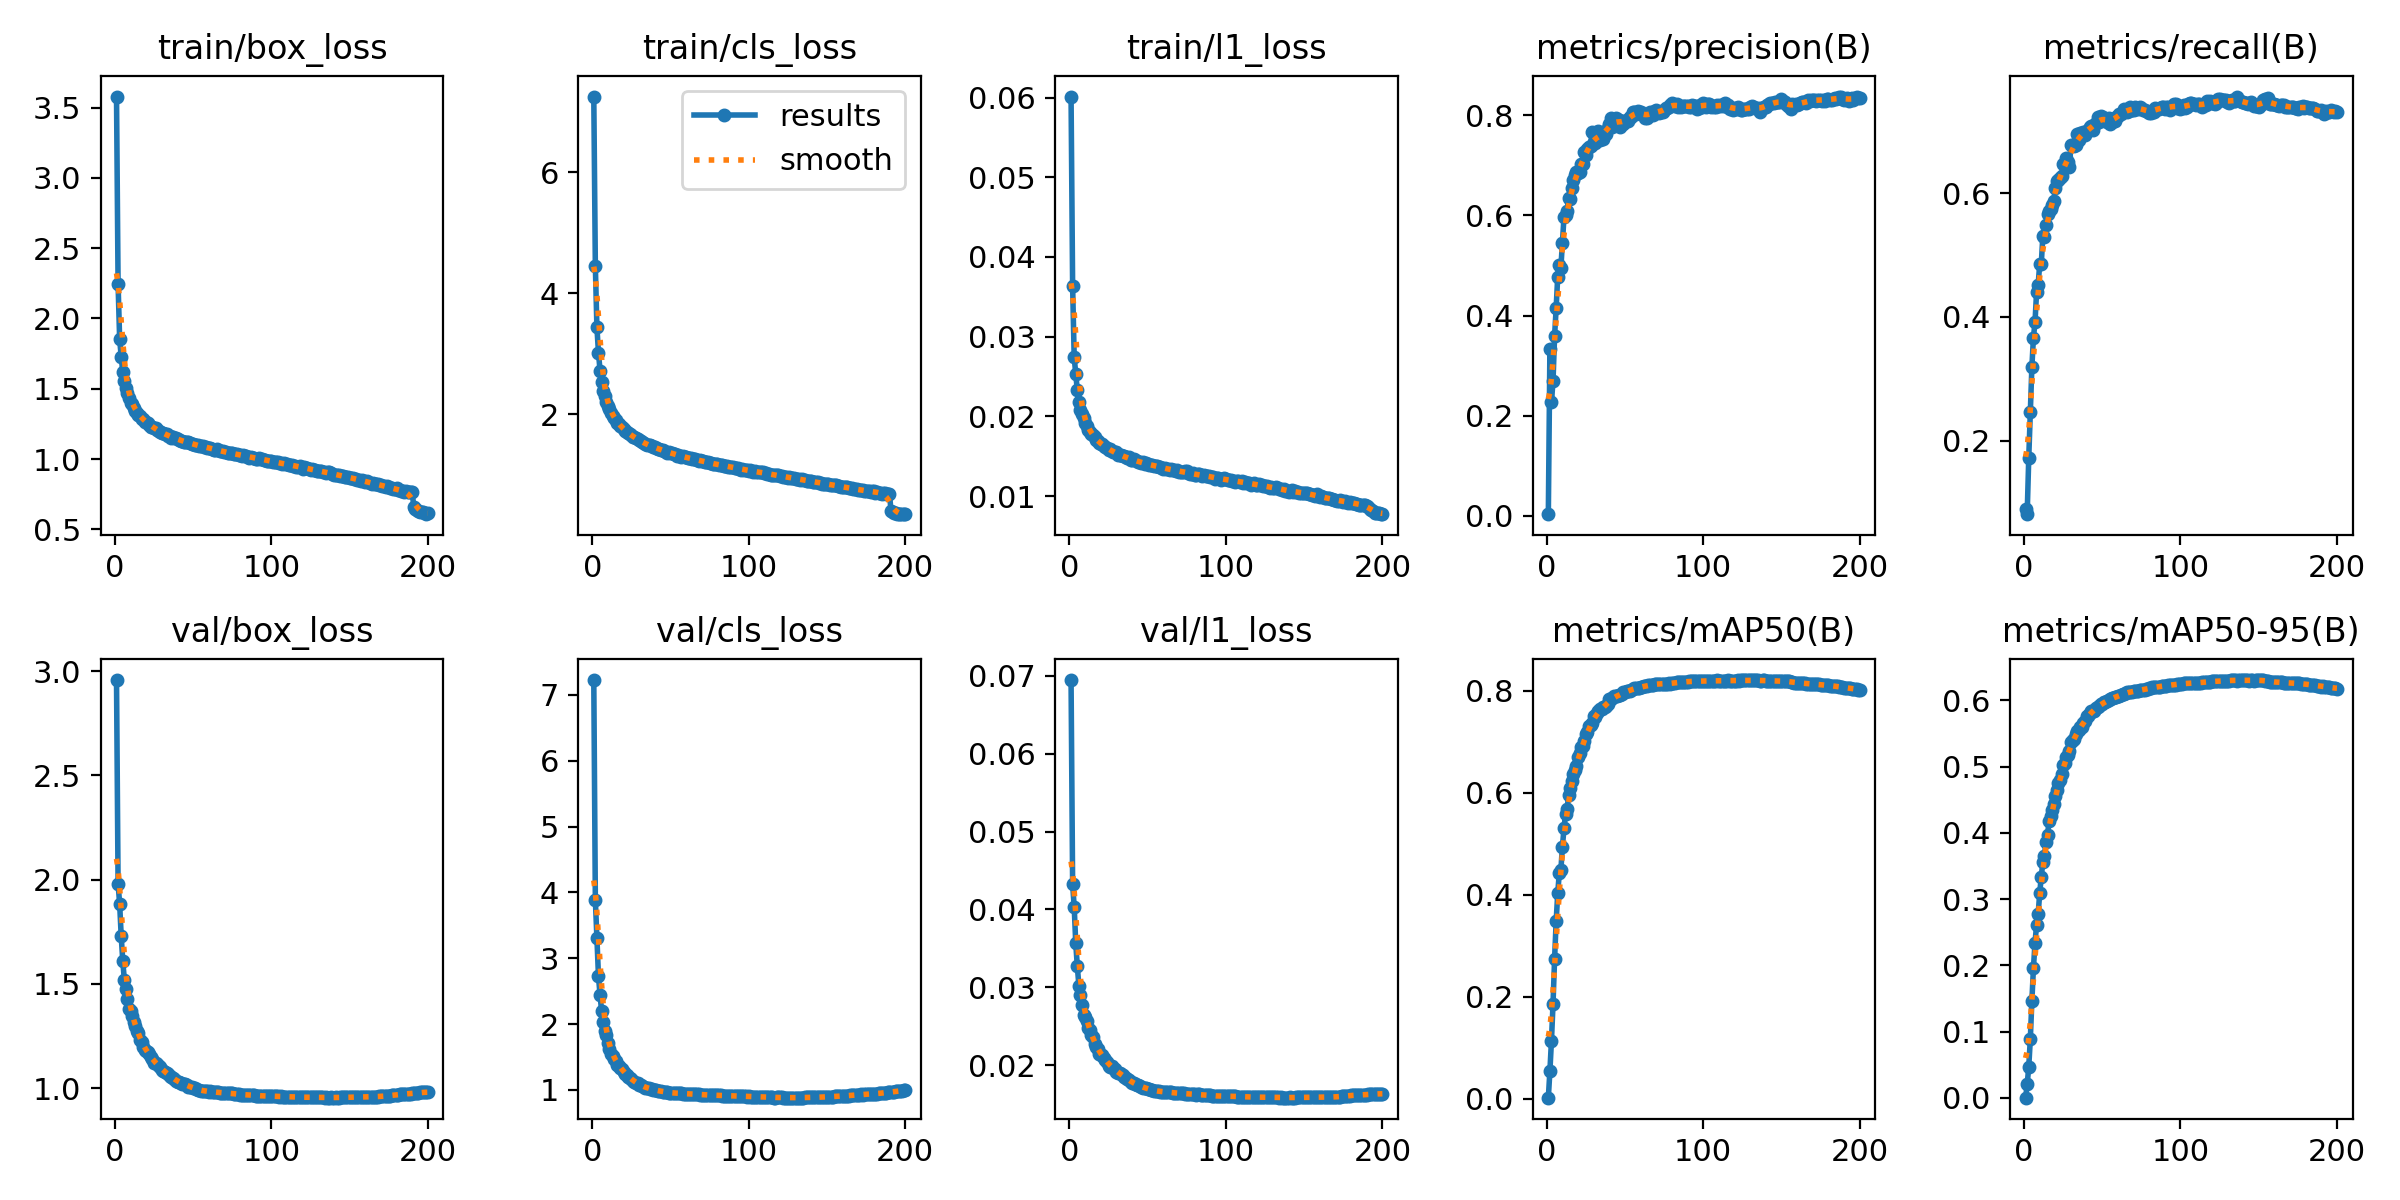

Source data for this figure (header and first rows):
epoch, time, train/box_loss, train/cls_loss, train/l1_loss, metrics/precision(B), metrics/recall(B), metrics/mAP50(B), metrics/mAP50-95(B), val/box_loss, val/cls_loss, val/l1_loss, lr/pg0, lr/pg1, lr/pg2, lr/pg3, lr/pg4, lr/pg5, lr/pg6, lr/pg7
1, 116.7, 3.579, 7.248, 0.06013, 0.00342, 0.08901, 0.00188, 0.00049, 2.957, 7.225, 0.06947, 0.009981, 0.003327, 0.009981, 0.003327, 0.009981, 0.003327, 0.009981, 0.003327
2, 222.4, 2.247, 4.446, 0.03633, 0.3328, 0.08134, 0.05417, 0.0204, 1.981, 3.887, 0.04321, 0.01988, 0.006627, 0.01988, 0.006627, 0.01988, 0.006627, 0.01988, 0.006627
3, 324.4, 1.854, 3.435, 0.02741, 0.228, 0.1717, 0.1141, 0.04661, 1.885, 3.312, 0.04036, 0.02968, 0.009895, 0.02968, 0.009895, 0.02968, 0.009895, 0.02968, 0.009895
4, 425.2, 1.729, 3.02, 0.02537, 0.2695, 0.2465, 0.1862, 0.0883, 1.729, 2.724, 0.03565, 0.02955, 0.009851, 0.02955, 0.009851, 0.02955, 0.009851, 0.02955, 0.009851
5, 525.2, 1.62, 2.722, 0.02326, 0.3592, 0.3189, 0.2746, 0.1465, 1.611, 2.443, 0.03267, 0.02941, 0.009802, 0.02941, 0.009802, 0.02941, 0.009802, 0.02941, 0.009802
6, 628.7, 1.554, 2.537, 0.02177, 0.4149, 0.3667, 0.3481, 0.196, 1.519, 2.195, 0.03022, 0.02926, 0.009753, 0.02926, 0.009753, 0.02926, 0.009753, 0.02926, 0.009753
7, 725.8, 1.508, 2.387, 0.02085, 0.4777, 0.3912, 0.4026, 0.2337, 1.475, 2.028, 0.02906, 0.02911, 0.009703, 0.02911, 0.009703, 0.02911, 0.009703, 0.02911, 0.009703
8, 828.6, 1.469, 2.306, 0.02033, 0.5003, 0.4398, 0.443, 0.2613, 1.429, 1.892, 0.02769, 0.02896, 0.009654, 0.02896, 0.009654, 0.02896, 0.009654, 0.02896, 0.009654
9, 931.5, 1.432, 2.21, 0.01983, 0.4945, 0.4511, 0.4483, 0.2771, 1.38, 1.837, 0.02639, 0.02881, 0.009604, 0.02881, 0.009604, 0.02881, 0.009604, 0.02881, 0.009604
10, 1029, 1.401, 2.138, 0.01918, 0.5442, 0.4855, 0.4945, 0.3087, 1.372, 1.706, 0.02623, 0.02866, 0.009555, 0.02866, 0.009555, 0.02866, 0.009555, 0.02866, 0.009555
11, 1132, 1.39, 2.089, 0.01877, 0.5965, 0.4848, 0.5304, 0.3339, 1.345, 1.616, 0.02567, 0.02851, 0.009505, 0.02851, 0.009505, 0.02851, 0.009505, 0.02851, 0.009505
12, 1234, 1.366, 2.016, 0.01832, 0.6012, 0.5306, 0.5587, 0.3554, 1.316, 1.551, 0.02478, 0.02837, 0.009456, 0.02837, 0.009456, 0.02837, 0.009456, 0.02837, 0.009456
13, 1334, 1.344, 1.975, 0.01805, 0.6089, 0.5291, 0.5688, 0.3648, 1.296, 1.519, 0.02453, 0.02822, 0.009406, 0.02822, 0.009406, 0.02822, 0.009406, 0.02822, 0.009406
14, 1436, 1.329, 1.932, 0.01784, 0.6352, 0.5483, 0.5956, 0.3861, 1.276, 1.469, 0.02387, 0.02807, 0.009357, 0.02807, 0.009357, 0.02807, 0.009357, 0.02807, 0.009357
15, 1535, 1.316, 1.899, 0.01766, 0.6327, 0.5667, 0.6103, 0.3969, 1.264, 1.443, 0.02356, 0.02792, 0.009307, 0.02792, 0.009307, 0.02792, 0.009307, 0.02792, 0.009307
16, 1637, 1.303, 1.856, 0.01741, 0.6543, 0.5706, 0.624, 0.418, 1.233, 1.376, 0.0227, 0.02777, 0.009258, 0.02777, 0.009258, 0.02777, 0.009258, 0.02777, 0.009258
17, 1739, 1.288, 1.834, 0.01701, 0.671, 0.5752, 0.6366, 0.4257, 1.22, 1.358, 0.0223, 0.02762, 0.009208, 0.02762, 0.009208, 0.02762, 0.009208, 0.02762, 0.009208
18, 1839, 1.285, 1.816, 0.01688, 0.6811, 0.5802, 0.6456, 0.4342, 1.199, 1.337, 0.022, 0.02748, 0.009158, 0.02748, 0.009158, 0.02748, 0.009158, 0.02748, 0.009158
19, 1939, 1.266, 1.795, 0.01659, 0.6858, 0.5875, 0.6531, 0.4436, 1.181, 1.324, 0.02148, 0.02733, 0.009109, 0.02733, 0.009109, 0.02733, 0.009109, 0.02733, 0.009109
20, 2036, 1.261, 1.757, 0.01654, 0.6844, 0.6084, 0.6705, 0.4557, 1.177, 1.277, 0.02131, 0.02718, 0.009059, 0.02718, 0.009059, 0.02718, 0.009059, 0.02718, 0.009059
21, 2139, 1.256, 1.721, 0.0165, 0.687, 0.6191, 0.6782, 0.4654, 1.175, 1.24, 0.02134, 0.02703, 0.00901, 0.02703, 0.00901, 0.02703, 0.00901, 0.02703, 0.00901
22, 2239, 1.244, 1.712, 0.01632, 0.7032, 0.622, 0.6893, 0.4755, 1.162, 1.219, 0.02097, 0.02688, 0.00896, 0.02688, 0.00896, 0.02688, 0.00896, 0.02688, 0.00896
23, 2341, 1.229, 1.685, 0.0161, 0.7015, 0.6243, 0.6927, 0.4805, 1.149, 1.197, 0.02068, 0.02673, 0.008911, 0.02673, 0.008911, 0.02673, 0.008911, 0.02673, 0.008911
24, 2442, 1.228, 1.67, 0.016, 0.7269, 0.6281, 0.7022, 0.4892, 1.139, 1.183, 0.02035, 0.02658, 0.008861, 0.02658, 0.008861, 0.02658, 0.008861, 0.02658, 0.008861
25, 2540, 1.222, 1.654, 0.01578, 0.7214, 0.647, 0.716, 0.5027, 1.12, 1.161, 0.01987, 0.02644, 0.008812, 0.02644, 0.008812, 0.02644, 0.008812, 0.02644, 0.008812
26, 2642, 1.223, 1.627, 0.01587, 0.7329, 0.6464, 0.7186, 0.5049, 1.12, 1.141, 0.0198, 0.02629, 0.008762, 0.02629, 0.008762, 0.02629, 0.008762, 0.02629, 0.008762
27, 2741, 1.204, 1.621, 0.01567, 0.7366, 0.6562, 0.7316, 0.5148, 1.115, 1.124, 0.01986, 0.02614, 0.008713, 0.02614, 0.008713, 0.02614, 0.008713, 0.02614, 0.008713
28, 2842, 1.197, 1.611, 0.01549, 0.7377, 0.6506, 0.7333, 0.5183, 1.108, 1.107, 0.01962, 0.02599, 0.008663, 0.02599, 0.008663, 0.02599, 0.008663, 0.02599, 0.008663
29, 2943, 1.196, 1.586, 0.01549, 0.7654, 0.6428, 0.7382, 0.5237, 1.101, 1.108, 0.01947, 0.02584, 0.008614, 0.02584, 0.008614, 0.02584, 0.008614, 0.02584, 0.008614
30, 3041, 1.185, 1.579, 0.01546, 0.747, 0.6773, 0.7506, 0.5373, 1.089, 1.069, 0.01914, 0.02569, 0.008564, 0.02569, 0.008564, 0.02569, 0.008564, 0.02569, 0.008564
31, 3142, 1.183, 1.556, 0.01517, 0.7437, 0.6774, 0.7494, 0.5397, 1.081, 1.073, 0.01901, 0.02555, 0.008515, 0.02555, 0.008515, 0.02555, 0.008515, 0.02555, 0.008515
32, 3242, 1.178, 1.536, 0.01514, 0.7667, 0.6757, 0.7564, 0.5418, 1.078, 1.056, 0.01895, 0.0254, 0.008466, 0.0254, 0.008466, 0.0254, 0.008466, 0.0254, 0.008466
33, 3340, 1.176, 1.53, 0.01511, 0.7678, 0.6772, 0.7599, 0.5491, 1.074, 1.042, 0.01882, 0.02525, 0.008416, 0.02525, 0.008416, 0.02525, 0.008416, 0.02525, 0.008416
34, 3441, 1.165, 1.515, 0.01501, 0.7505, 0.6963, 0.7646, 0.5544, 1.067, 1.03, 0.01874, 0.0251, 0.008367, 0.0251, 0.008367, 0.0251, 0.008367, 0.0251, 0.008367
35, 3539, 1.162, 1.501, 0.01496, 0.7565, 0.6864, 0.7648, 0.5552, 1.059, 1.033, 0.01846, 0.02495, 0.008317, 0.02495, 0.008317, 0.02495, 0.008317, 0.02495, 0.008317
36, 3640, 1.153, 1.491, 0.01488, 0.7516, 0.6974, 0.7689, 0.5598, 1.052, 1.027, 0.01835, 0.0248, 0.008268, 0.0248, 0.008268, 0.0248, 0.008268, 0.0248, 0.008268
37, 3738, 1.158, 1.488, 0.01473, 0.7659, 0.6942, 0.7684, 0.56, 1.047, 1.015, 0.01817, 0.02465, 0.008218, 0.02465, 0.008218, 0.02465, 0.008218, 0.02465, 0.008218
38, 3838, 1.147, 1.471, 0.01488, 0.7627, 0.6996, 0.7713, 0.5661, 1.044, 1.012, 0.01809, 0.02451, 0.008169, 0.02451, 0.008169, 0.02451, 0.008169, 0.02451, 0.008169
39, 3939, 1.149, 1.456, 0.01455, 0.7739, 0.6935, 0.7749, 0.5696, 1.036, 1.002, 0.01788, 0.02436, 0.008119, 0.02436, 0.008119, 0.02436, 0.008119, 0.02436, 0.008119
40, 4037, 1.14, 1.454, 0.01448, 0.7832, 0.7003, 0.7835, 0.5757, 1.03, 0.9997, 0.01771, 0.02421, 0.00807, 0.02421, 0.00807, 0.02421, 0.00807, 0.02421, 0.00807
41, 4138, 1.139, 1.441, 0.01461, 0.7946, 0.7013, 0.7838, 0.5762, 1.031, 0.9928, 0.0177, 0.02406, 0.00802, 0.02406, 0.00802, 0.02406, 0.00802, 0.02406, 0.00802
42, 4237, 1.129, 1.431, 0.01447, 0.7761, 0.7074, 0.7864, 0.5802, 1.026, 0.9876, 0.01756, 0.02391, 0.007971, 0.02391, 0.007971, 0.02391, 0.007971, 0.02391, 0.007971
43, 4337, 1.13, 1.424, 0.01443, 0.7841, 0.7087, 0.7908, 0.5847, 1.021, 0.9782, 0.01747, 0.02376, 0.007921, 0.02376, 0.007921, 0.02376, 0.007921, 0.02376, 0.007921
44, 4438, 1.124, 1.419, 0.0143, 0.7948, 0.7015, 0.7898, 0.5847, 1.02, 0.9777, 0.01743, 0.02361, 0.007872, 0.02361, 0.007872, 0.02361, 0.007872, 0.02361, 0.007872
45, 4536, 1.124, 1.411, 0.01428, 0.7915, 0.7095, 0.7897, 0.5843, 1.019, 0.9718, 0.01737, 0.02347, 0.007822, 0.02347, 0.007822, 0.02347, 0.007822, 0.02347, 0.007822
46, 4637, 1.119, 1.402, 0.0141, 0.7897, 0.7127, 0.7917, 0.5879, 1.013, 0.973, 0.01724, 0.02332, 0.007772, 0.02332, 0.007772, 0.02332, 0.007772, 0.02332, 0.007772
47, 4737, 1.12, 1.386, 0.01425, 0.7759, 0.7228, 0.7916, 0.5901, 1.007, 0.9732, 0.01707, 0.02317, 0.007723, 0.02317, 0.007723, 0.02317, 0.007723, 0.02317, 0.007723
48, 4835, 1.113, 1.368, 0.01405, 0.7881, 0.7147, 0.7935, 0.5921, 1.008, 0.9644, 0.0171, 0.02302, 0.007673, 0.02302, 0.007673, 0.02302, 0.007673, 0.02302, 0.007673
49, 4937, 1.109, 1.371, 0.01409, 0.7823, 0.724, 0.7976, 0.595, 1.004, 0.9593, 0.01701, 0.02287, 0.007624, 0.02287, 0.007624, 0.02287, 0.007624, 0.02287, 0.007624
50, 5035, 1.106, 1.363, 0.01402, 0.7881, 0.7226, 0.798, 0.5952, 1.001, 0.9564, 0.01695, 0.02272, 0.007574, 0.02272, 0.007574, 0.02272, 0.007574, 0.02272, 0.007574
51, 5135, 1.103, 1.354, 0.01392, 0.7902, 0.7215, 0.8004, 0.597, 0.9998, 0.9514, 0.01688, 0.02258, 0.007525, 0.02258, 0.007525, 0.02258, 0.007525, 0.02258, 0.007525
52, 5236, 1.099, 1.352, 0.01387, 0.788, 0.7207, 0.7999, 0.5979, 0.9953, 0.9503, 0.01681, 0.02243, 0.007476, 0.02243, 0.007476, 0.02243, 0.007476, 0.02243, 0.007476
53, 5334, 1.099, 1.353, 0.01389, 0.7972, 0.7144, 0.8007, 0.5985, 0.9931, 0.9484, 0.01677, 0.02228, 0.007426, 0.02228, 0.007426, 0.02228, 0.007426, 0.02228, 0.007426
54, 5435, 1.092, 1.317, 0.01378, 0.7965, 0.7215, 0.8022, 0.6006, 0.9902, 0.9473, 0.0167, 0.02213, 0.007377, 0.02213, 0.007377, 0.02213, 0.007377, 0.02213, 0.007377
55, 5534, 1.089, 1.331, 0.01375, 0.8057, 0.7117, 0.8034, 0.6021, 0.9872, 0.9523, 0.01665, 0.02198, 0.007327, 0.02198, 0.007327, 0.02198, 0.007327, 0.02198, 0.007327
56, 5634, 1.092, 1.319, 0.01379, 0.8054, 0.7149, 0.805, 0.6033, 0.9876, 0.9479, 0.01667, 0.02183, 0.007278, 0.02183, 0.007278, 0.02183, 0.007278, 0.02183, 0.007278
57, 5735, 1.088, 1.3, 0.01367, 0.8026, 0.7174, 0.8058, 0.6035, 0.9882, 0.945, 0.01667, 0.02168, 0.007228, 0.02168, 0.007228, 0.02168, 0.007228, 0.02168, 0.007228
58, 5832, 1.086, 1.307, 0.01364, 0.8085, 0.717, 0.8063, 0.6047, 0.985, 0.9439, 0.01658, 0.02154, 0.007178, 0.02154, 0.007178, 0.02154, 0.007178, 0.02154, 0.007178
59, 5934, 1.081, 1.289, 0.01351, 0.8066, 0.7233, 0.8062, 0.6055, 0.985, 0.9434, 0.01659, 0.02139, 0.007129, 0.02139, 0.007129, 0.02139, 0.007129, 0.02139, 0.007129
60, 6033, 1.077, 1.289, 0.01342, 0.8053, 0.7251, 0.8075, 0.6064, 0.9841, 0.9419, 0.01657, 0.02124, 0.007079, 0.02124, 0.007079, 0.02124, 0.007079, 0.02124, 0.007079
... 140 more rows
